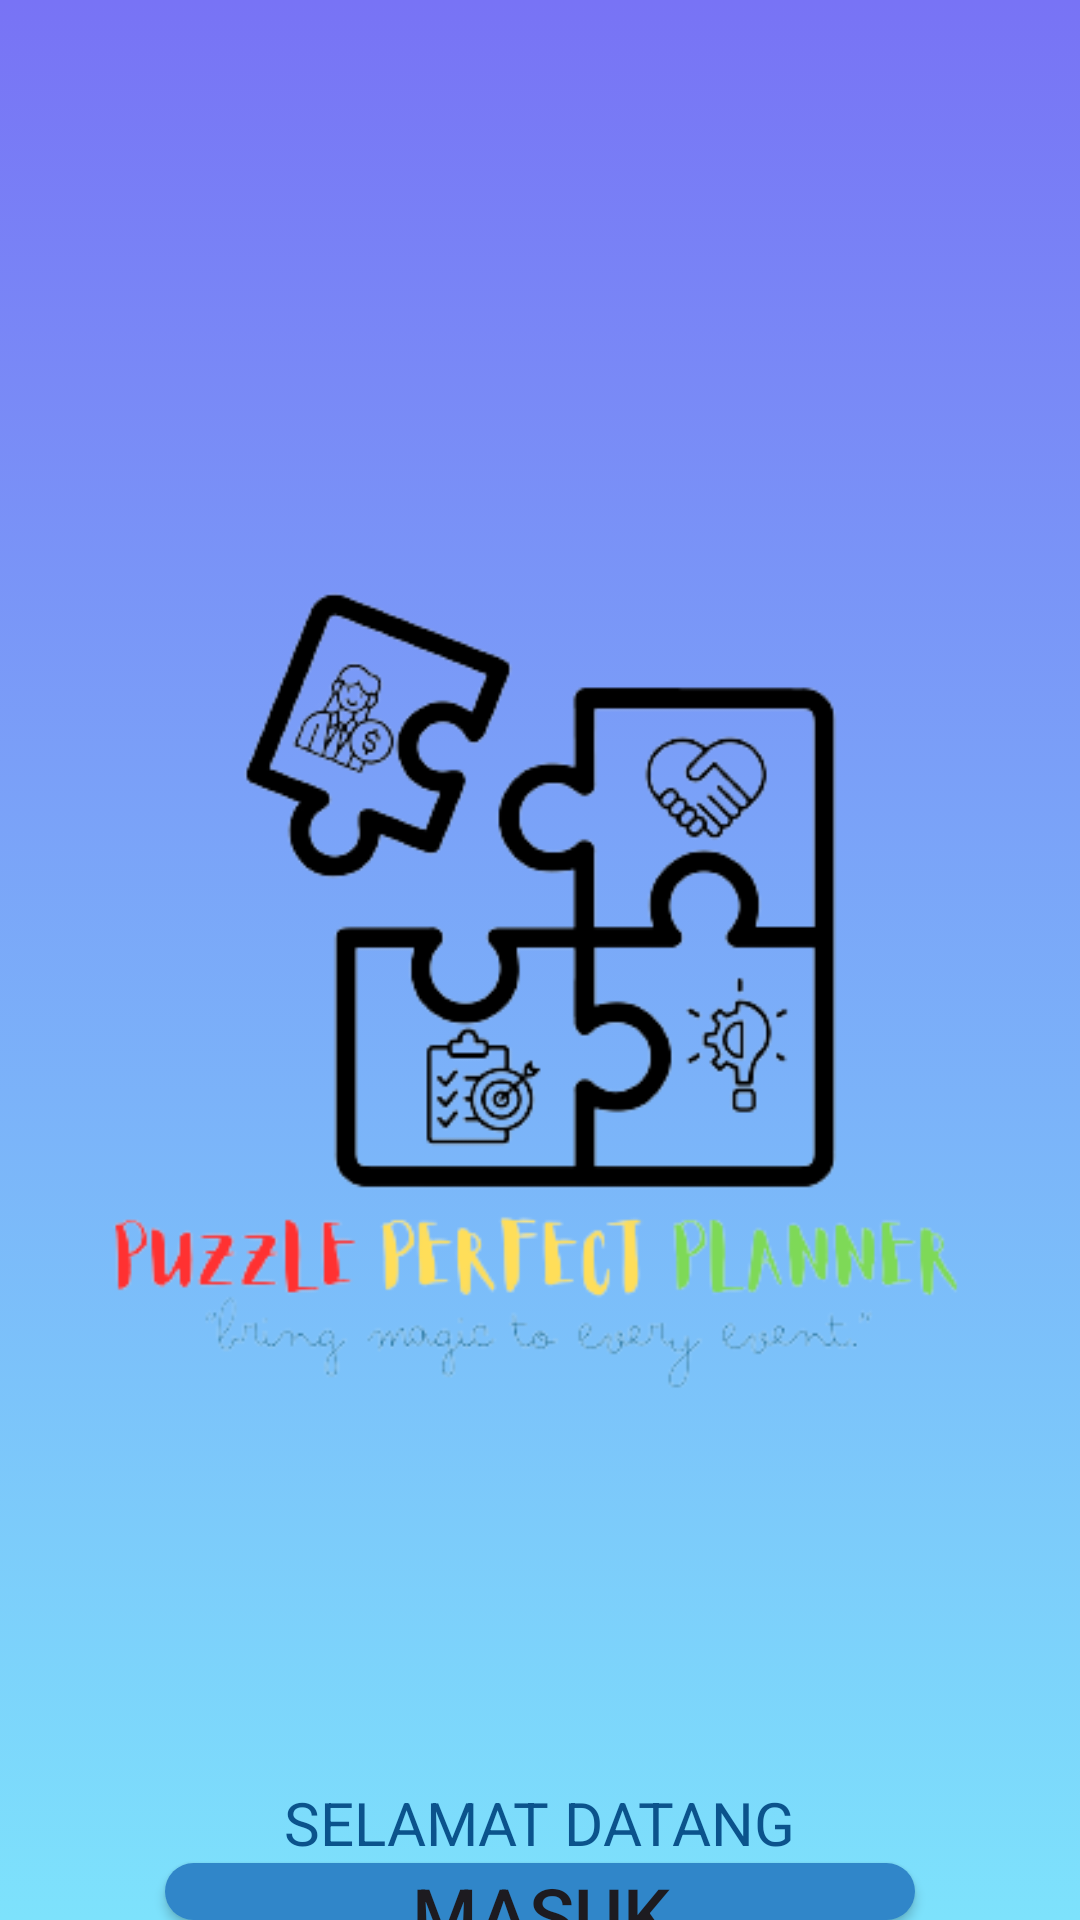

Produce the Android XML layout that renders to this screen, including the resource entries it uses.
<!-- AndroidManifest.xml: application theme Theme.Aplikasime -->
<!-- res/layout/activity_main.xml -->
<?xml version="1.0" encoding="utf-8"?>
<RelativeLayout
    xmlns:android="http://schemas.android.com/apk/res/android"
    xmlns:app="http://schemas.android.com/apk/res-auto"
    xmlns:tools="http://schemas.android.com/tools"
    android:layout_width="match_parent"
    android:layout_height="match_parent"
    android:background="@drawable/gradientbackground"
    tools:context=".MainActivity">


    <ImageView
        android:layout_width="wrap_content"
        android:layout_height="wrap_content"
        android:src="@drawable/logo1"
        android:id="@+id/img_2"
    />

    <TextView
        android:layout_width="wrap_content"
        android:layout_height="wrap_content"
        android:layout_below="@+id/img_2"
        android:text="SELAMAT DATANG"
        android:layout_centerHorizontal="true"
        android:textSize="20sp"
        android:textColor="#0B538C"
        android:id="@+id/text1"
        />

    <Button
        android:layout_width="wrap_content"
        android:layout_height="wrap_content"
        android:layout_below="@+id/text1"
        android:width="250dp"
        android:text="Masuk"
        android:textSize="25sp"
        android:layout_centerHorizontal="true"
        android:background="@drawable/button_shape"
        android:id="@+id/btn1" />

</RelativeLayout>
<!-- resources referenced by this layout -->
<resources>
  <!-- drawable button_shape (drawable) -->
  <?xml version="1.0" encoding="utf-8"?>
  <shape android:shape="rectangle" xmlns:android="http://schemas.android.com/apk/res/android">
      <solid android:color="#3086C9" />
      <corners android:radius="25dp" />
  
  </shape>
  <!-- drawable gradientbackground (drawable) -->
  <?xml version="1.0" encoding="utf-8"?>
  <selector xmlns:android="http://schemas.android.com/apk/res/android">
  
      <item>
  
          <shape>
  
              <gradient
                  android:angle="90"
                  android:startColor="#7DE2FC"
                  android:endColor="#7873f5"
                  android:type="linear" />
  
          </shape>
  
      </item>
  
  </selector>
  <!-- drawable logo1: png bitmap (drawable, 51454 bytes) -->
  <style name="Theme.Aplikasime" parent="Base.Theme.Aplikasime" />
  <style name="Base.Theme.Aplikasime" parent="Theme.Material3.DayNight.NoActionBar">
          
          
      </style>
</resources>
